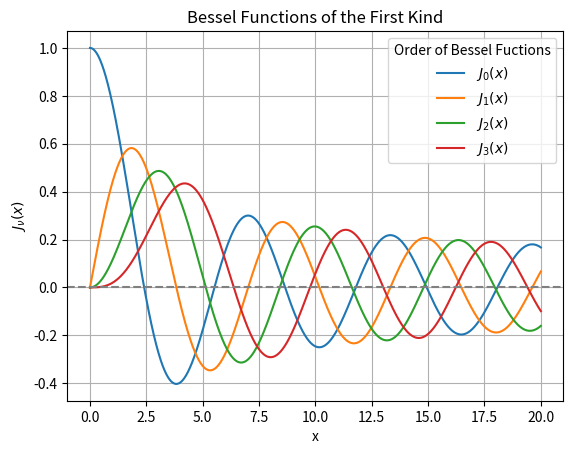

Write Python code to recreate this figure.
import numpy as np
import matplotlib.pyplot as plt
from scipy.special import jv

# Creates an array of 1000 evenly spaced values from 0 to 20.
x = np.linspace(0, 20, 1000)

# Plot Bessel functions for ν = 0, 1, 2, 3
orders = [0, 1, 2, 3]
for n in orders:
    plt.plot(x, jv(n, x), label=f'$J_{n}(x)$')

plt.title("Bessel Functions of the First Kind")
plt.xlabel("x")
#shows the Bessel function symbolically using LaTeX syntax.
#\nu for the greek letter v
plt.ylabel("$J_\\nu(x)$")
plt.axhline(0, color='gray', linestyle='--')
#Activates the legend and puts all the label= values into a visible legend box on the plot.
plt.legend(title="Order of Bessel Fuctions")
plt.grid(True)
plt.savefig("bessel_plot.pdf", bbox_inches='tight')

